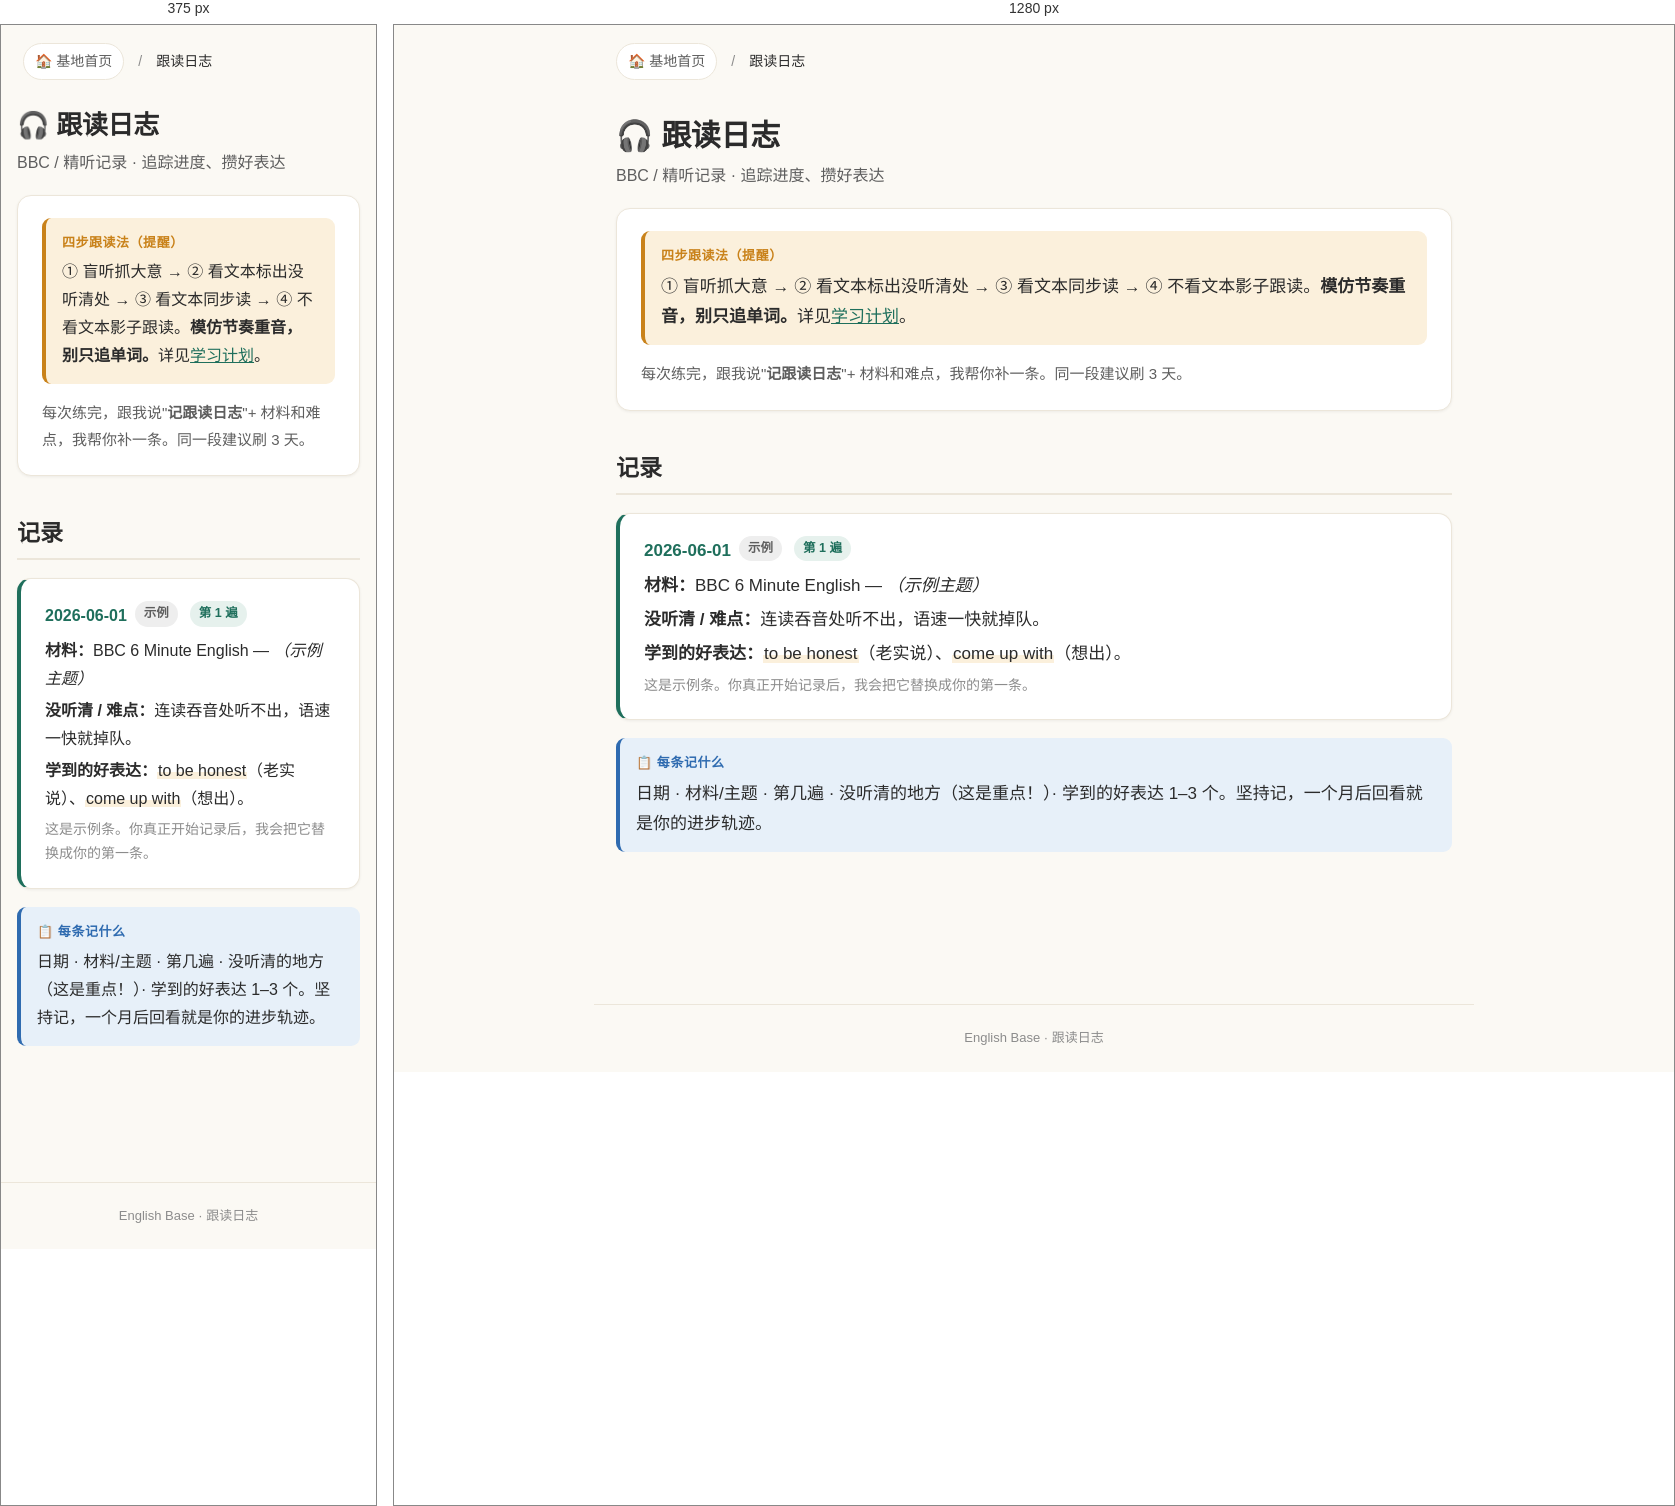
Rendered at 375 px and 1280 px, left to right.

<!-- file: shadowing-log.html -->
<!DOCTYPE html>
<html lang="zh-CN">
<head>
<meta charset="UTF-8">
<meta name="viewport" content="width=device-width, initial-scale=1.0">
<title>跟读日志 · 英语基地</title>
<link rel="stylesheet" href="../assets/style.css">
<style>
  .entry { border-left:4px solid var(--teal); }
  .entry .meta { display:flex; flex-wrap:wrap; gap:8px; align-items:center; margin-bottom:6px; }
  .entry .date { font-weight:700; color:var(--teal); }
</style>
</head>
<body>

<div class="topnav">
  <a href="../index.html">🏠 基地首页</a>
  <span class="sep">/</span>
  <span>跟读日志</span>
</div>

<div class="wrap">

  <h1>🎧 跟读日志</h1>
  <p class="subtitle">BBC / 精听记录 · 追踪进度、攒好表达</p>

  <div class="card">
    <div class="callout tip" style="margin-top:0">
      <span class="label">四步跟读法（提醒）</span>
      <p style="margin-bottom:0">① 盲听抓大意 → ② 看文本标出没听清处 → ③ 看文本同步读 → ④ 不看文本影子跟读。<b>模仿节奏重音，别只追单词。</b>详见<a href="../plan/study-plan.html">学习计划</a>。</p>
    </div>
    <p style="margin-bottom:0;color:var(--ink-soft);font-size:15px">每次练完，跟我说"<b>记跟读日志</b>"+ 材料和难点，我帮你补一条。同一段建议刷 3 天。</p>
  </div>

  <h2>记录</h2>

  <!-- 示例条目 -->
  <div class="card entry">
    <div class="meta">
      <span class="date">2026-06-01</span>
      <span class="tag gray">示例</span>
      <span class="tag">第 1 遍</span>
    </div>
    <p style="margin:4px 0"><b>材料：</b>BBC 6 Minute English — <i>（示例主题）</i></p>
    <p style="margin:4px 0"><b>没听清 / 难点：</b>连读吞音处听不出，语速一快就掉队。</p>
    <p style="margin:4px 0"><b>学到的好表达：</b><span class="hl">to be honest</span>（老实说）、<span class="hl">come up with</span>（想出）。</p>
    <p style="margin:4px 0 0;color:var(--ink-faint);font-size:14px">这是示例条。你真正开始记录后，我会把它替换成你的第一条。</p>
  </div>

  <div class="callout info">
    <span class="label">📋 每条记什么</span>
    <p style="margin-bottom:0">日期 · 材料/主题 · 第几遍 · 没听清的地方（这是重点！）· 学到的好表达 1–3 个。坚持记，一个月后回看就是你的进步轨迹。</p>
  </div>

</div>

<div class="foot">English Base · 跟读日志</div>

</body>
</html>


/* @media block from style.css */
@media (max-width: 560px) {
  body { font-size: 16px; }
  .wrap { padding: 20px 16px 80px; }
  .hero { padding: 26px 22px; }
  h1, .hero h1 { font-size: 26px; }
}